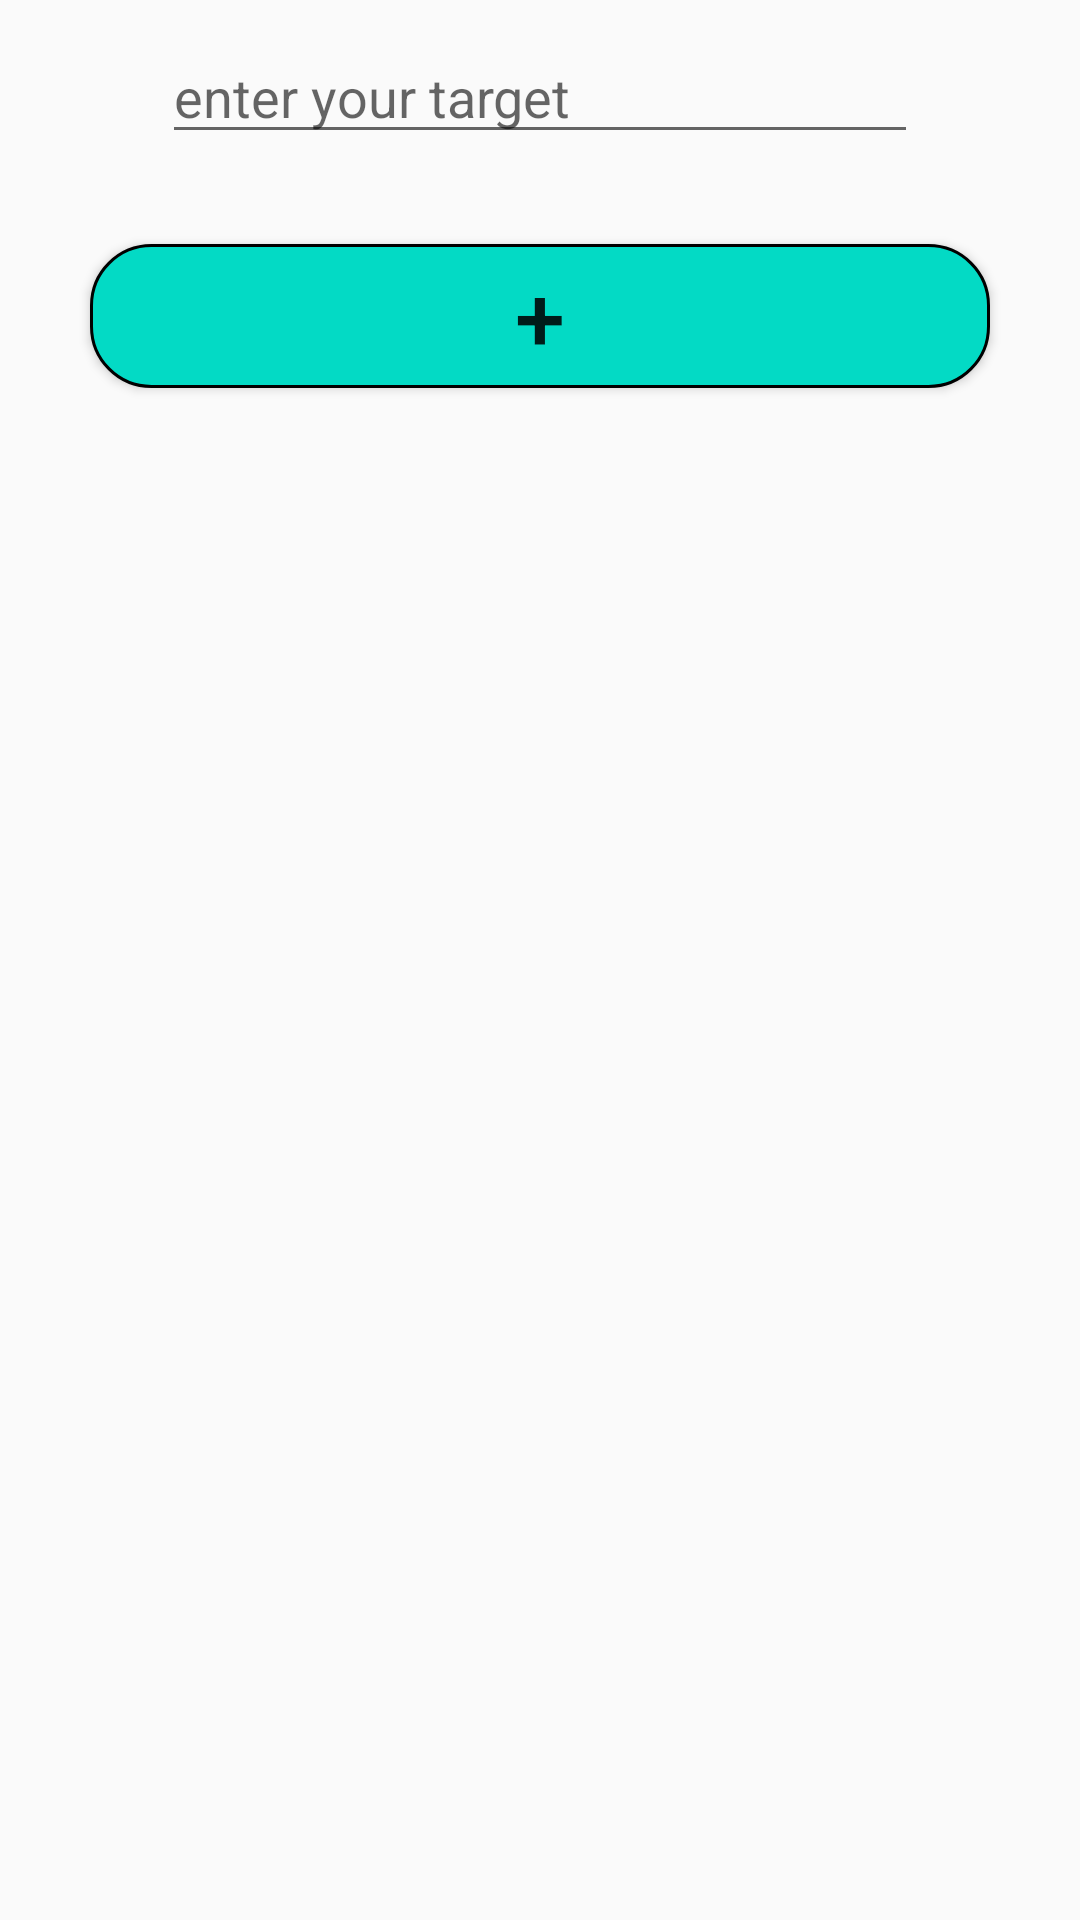

Layout XML and referenced resources for this Android screen:
<!-- AndroidManifest.xml: application theme Theme.AppCompat.Light -->
<!-- res/layout/fragment_plan_detail.xml -->
<?xml version="1.0" encoding="utf-8"?>
<LinearLayout xmlns:android="http://schemas.android.com/apk/res/android"
    xmlns:tools="http://schemas.android.com/tools"
    android:layout_width="match_parent"
    android:layout_height="match_parent"
    xmlns:app="http://schemas.android.com/apk/res-auto"
    tools:context=".PlanDetail"
    android:orientation="vertical">
    <EditText
        android:layout_marginTop="10dp"
        android:hint="enter your target"
        android:layout_width="wrap_content"
        android:layout_height="wrap_content"
        android:ems="12"
        android:autofillHints="no"
        android:inputType="text"
        android:layout_gravity="center_horizontal"/>
    <androidx.recyclerview.widget.RecyclerView
        android:layout_marginTop="20dp"
        android:id="@+id/recyclePlanDay"
        android:layout_width="match_parent"
        android:layout_height="wrap_content"
        app:layoutManager="androidx.recyclerview.widget.LinearLayoutManager"
        android:scrollbars="vertical"/>
    <Button
        android:layout_marginTop="10dp"
        android:background="@drawable/style_button"
        android:text="+"
        android:textSize="30sp"
        android:layout_gravity="center_horizontal"
        android:layout_width="300dp"
        android:layout_height="wrap_content"/>
</LinearLayout>
<!-- resources referenced by this layout -->
<resources>
  <!-- drawable style_button (drawable) -->
  <?xml version="1.0" encoding="utf-8"?>
  <shape xmlns:android="http://schemas.android.com/apk/res/android"
      android:shape="rectangle">
      <solid
          android:color="@color/teal_200"/>
      <stroke android:color="@color/black"
          android:width="1dp"/>
      <corners android:radius="20dp"/>
  </shape>
  <!-- not gathered from this repository: default colours our renderer supplied (Android Studio template values) -->
  <color name="teal_200">#FF03DAC5</color>
  <color name="black">#FF000000</color>
</resources>
